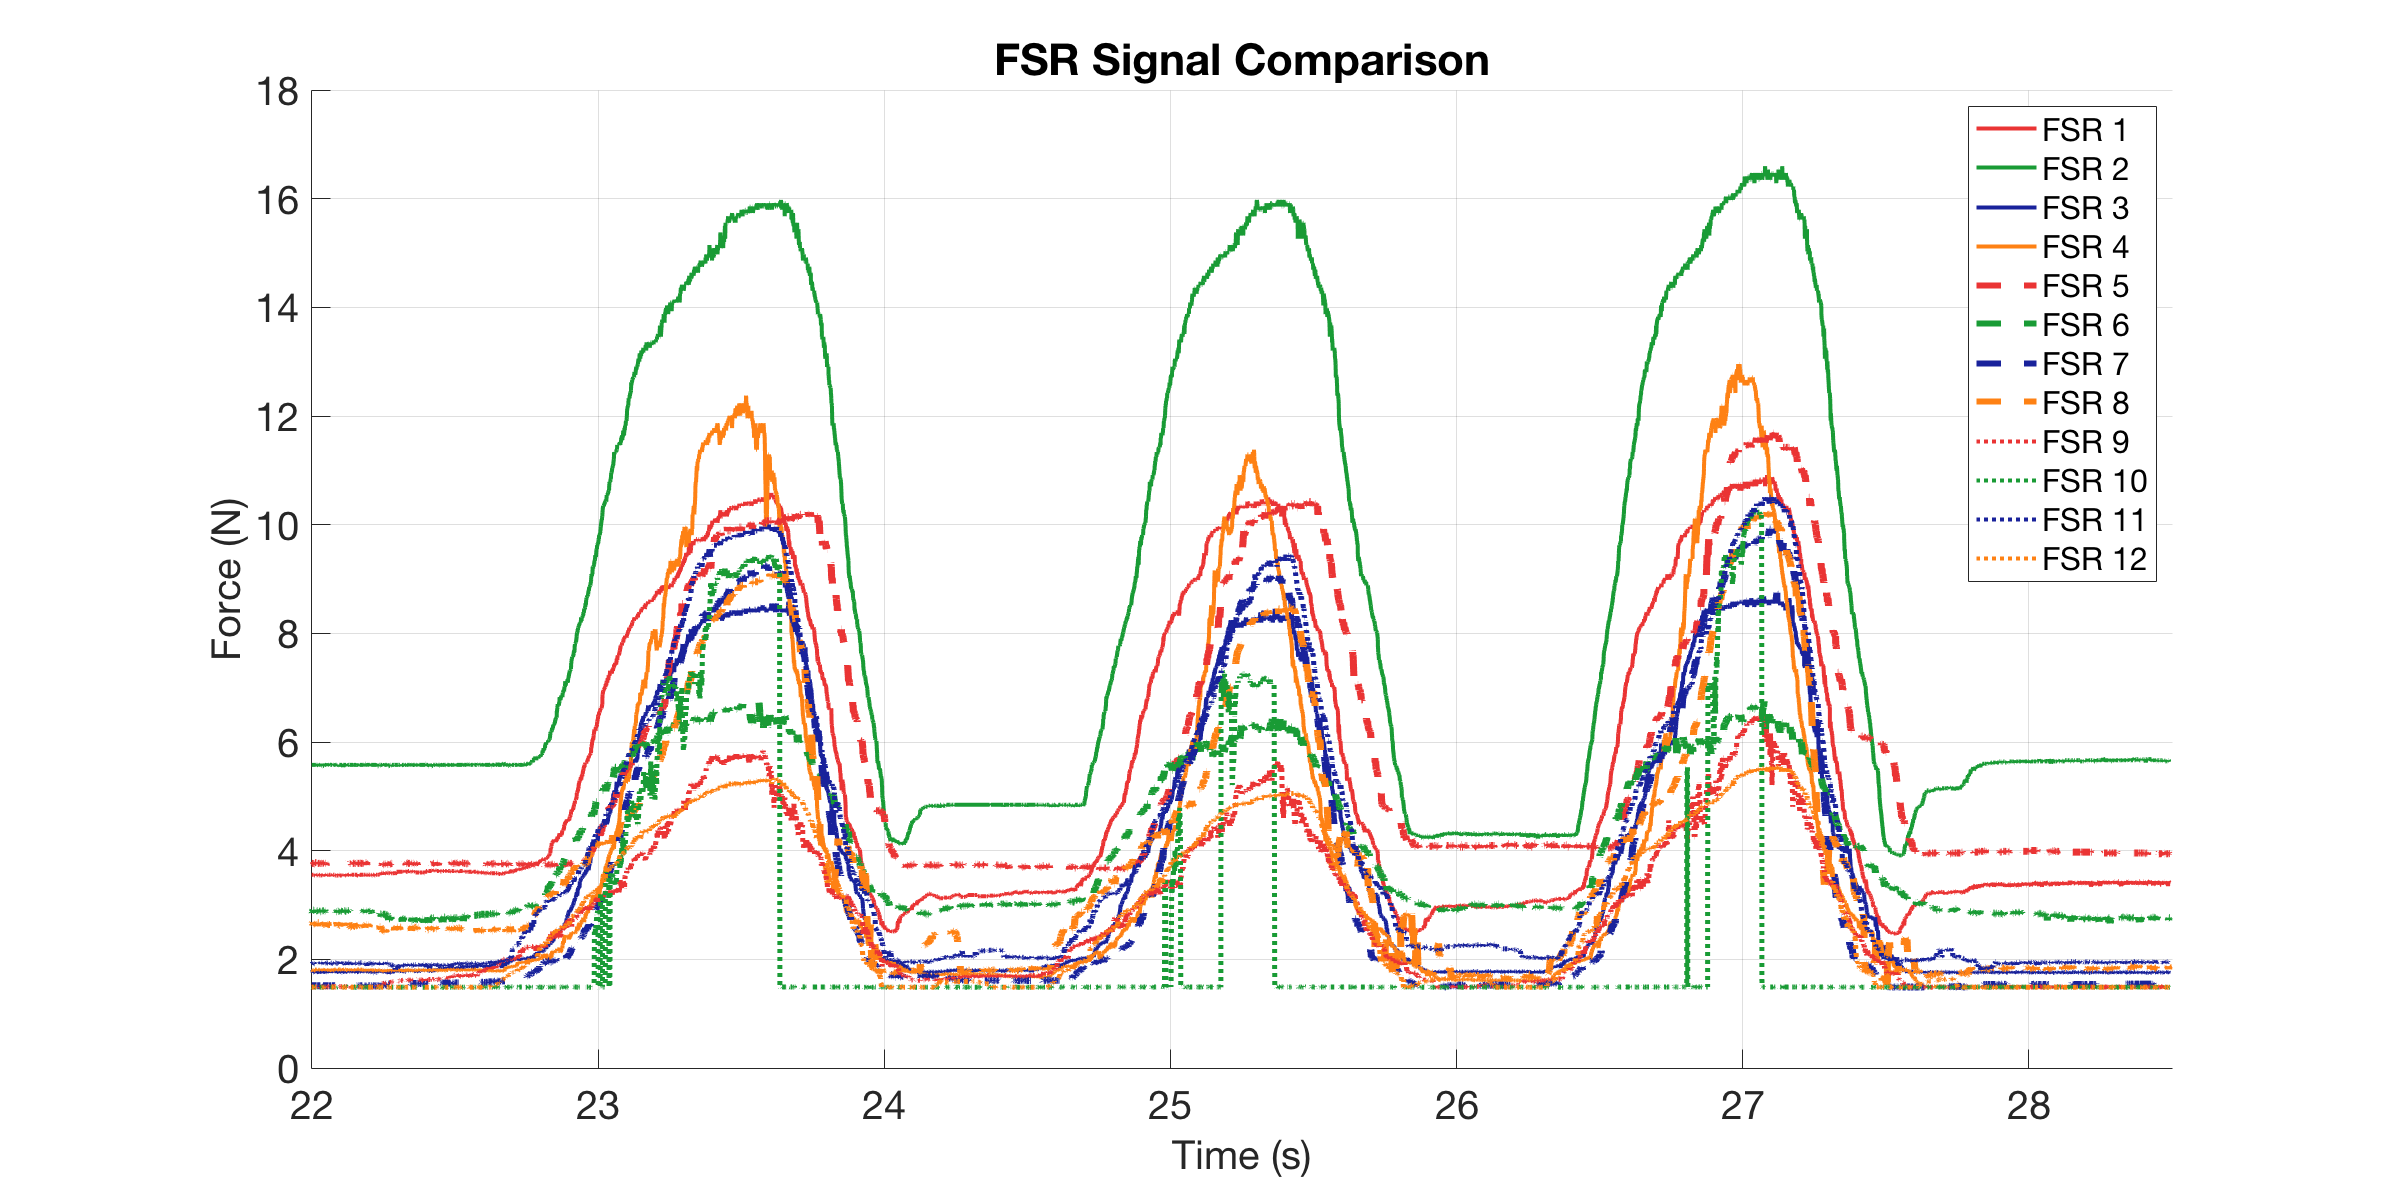

Source data for this figure (header and first rows):
0, 3.5571, 5.5781, 1.7771, 1.8044, 3.7808, 2.8841, 1.5142, 2.642, 1.4913, 1.4856, 1.918, 1.4856
0.002547, 3.557, 5.557, 1.77, 1.811, 3.781, 2.906, 1.514, 2.642, 1.497, 1.491, 1.925, 1.491
0.003036, 3.557, 5.578, 1.77, 1.804, 3.766, 2.873, 1.514, 2.632, 1.491, 1.491, 1.933, 1.486
0.003541, 3.543, 5.599, 1.784, 1.811, 3.781, 2.884, 1.514, 2.652, 1.497, 1.486, 1.918, 1.486
0.004557, 3.557, 5.578, 1.784, 1.811, 3.781, 2.895, 1.514, 2.662, 1.491, 1.491, 1.911, 1.491
0.005545, 3.557, 5.578, 1.784, 1.811, 3.781, 2.895, 1.514, 2.652, 1.491, 1.486, 1.933, 1.491
0.006557, 3.557, 5.578, 1.764, 1.811, 3.766, 2.895, 1.514, 2.652, 1.491, 1.491, 1.911, 1.486
0.008502, 3.557, 5.578, 1.784, 1.804, 3.766, 2.873, 1.514, 2.672, 1.491, 1.486, 1.925, 1.486
0.01114, 3.557, 5.578, 1.757, 1.777, 3.766, 2.906, 1.514, 2.642, 1.491, 1.486, 1.933, 1.486
0.01272, 3.557, 5.578, 1.757, 1.811, 3.766, 2.906, 1.514, 2.652, 1.497, 1.486, 1.925, 1.486
0.01321, 3.543, 5.578, 1.784, 1.804, 3.781, 2.895, 1.514, 2.652, 1.491, 1.486, 1.94, 1.486
0.0137, 3.557, 5.578, 1.784, 1.777, 3.766, 2.895, 1.514, 2.672, 1.497, 1.491, 1.94, 1.486
0.01454, 3.543, 5.578, 1.784, 1.784, 3.766, 2.884, 1.514, 2.662, 1.497, 1.491, 1.925, 1.491
0.01554, 3.543, 5.578, 1.764, 1.784, 3.752, 2.873, 1.514, 2.642, 1.491, 1.491, 1.925, 1.486
0.01654, 3.543, 5.578, 1.764, 1.804, 3.752, 2.895, 1.514, 2.632, 1.508, 1.486, 1.911, 1.491
0.01754, 3.557, 5.578, 1.764, 1.811, 3.781, 2.895, 1.514, 2.632, 1.497, 1.486, 1.911, 1.486
0.02073, 3.543, 5.578, 1.777, 1.811, 3.781, 2.873, 1.514, 2.662, 1.497, 1.491, 1.933, 1.486
0.02271, 3.557, 5.599, 1.75, 1.811, 3.781, 2.884, 1.514, 2.672, 1.497, 1.491, 1.94, 1.486
0.0232, 3.557, 5.578, 1.764, 1.811, 3.766, 2.873, 1.514, 2.642, 1.491, 1.486, 1.933, 1.486
0.02369, 3.557, 5.578, 1.784, 1.791, 3.781, 2.884, 1.514, 2.622, 1.497, 1.486, 1.925, 1.486
0.02454, 3.543, 5.578, 1.77, 1.811, 3.766, 2.884, 1.508, 2.642, 1.503, 1.486, 1.94, 1.486
0.02554, 3.543, 5.557, 1.777, 1.798, 3.752, 2.884, 1.514, 2.612, 1.497, 1.491, 1.925, 1.486
0.02654, 3.557, 5.578, 1.777, 1.811, 3.781, 2.895, 1.514, 2.642, 1.497, 1.486, 1.933, 1.486
0.02754, 3.557, 5.578, 1.784, 1.818, 3.766, 2.895, 1.514, 2.672, 1.491, 1.486, 1.925, 1.486
0.03097, 3.543, 5.557, 1.77, 1.804, 3.766, 2.884, 1.514, 2.672, 1.497, 1.491, 1.911, 1.486
0.03292, 3.543, 5.578, 1.737, 1.804, 3.766, 2.873, 1.514, 2.642, 1.491, 1.486, 1.933, 1.486
0.03341, 3.543, 5.578, 1.777, 1.798, 3.781, 2.884, 1.514, 2.662, 1.497, 1.491, 1.933, 1.491
0.0339, 3.557, 5.578, 1.777, 1.811, 3.781, 2.895, 1.514, 2.642, 1.491, 1.491, 1.918, 1.486
0.03454, 3.557, 5.578, 1.764, 1.811, 3.766, 2.895, 1.514, 2.622, 1.497, 1.486, 1.918, 1.491
0.03554, 3.557, 5.578, 1.777, 1.818, 3.766, 2.884, 1.514, 2.652, 1.497, 1.486, 1.94, 1.486
0.03654, 3.543, 5.599, 1.77, 1.798, 3.766, 2.884, 1.514, 2.642, 1.497, 1.486, 1.925, 1.491
0.03754, 3.543, 5.578, 1.764, 1.818, 3.766, 2.873, 1.508, 2.632, 1.491, 1.486, 1.933, 1.486
0.03854, 3.571, 5.557, 1.764, 1.804, 3.781, 2.873, 1.52, 2.672, 1.486, 1.486, 1.94, 1.486
0.03954, 3.543, 5.578, 1.784, 1.791, 3.766, 2.873, 1.514, 2.652, 1.503, 1.491, 1.918, 1.486
0.04054, 3.543, 5.557, 1.77, 1.804, 3.766, 2.895, 1.508, 2.632, 1.497, 1.486, 1.933, 1.486
0.04154, 3.543, 5.557, 1.77, 1.804, 3.766, 2.884, 1.514, 2.622, 1.503, 1.486, 1.933, 1.486
0.04285, 3.543, 5.578, 1.75, 1.818, 3.752, 2.895, 1.508, 2.642, 1.503, 1.486, 1.925, 1.486
0.04354, 3.557, 5.599, 1.777, 1.811, 3.766, 2.895, 1.514, 2.622, 1.491, 1.486, 1.925, 1.486
0.04454, 3.543, 5.578, 1.777, 1.804, 3.766, 2.895, 1.508, 2.662, 1.497, 1.486, 1.918, 1.486
0.04554, 3.53, 5.557, 1.77, 1.804, 3.752, 2.884, 1.514, 2.592, 1.497, 1.486, 1.925, 1.491
0.04654, 3.543, 5.557, 1.764, 1.818, 3.766, 2.895, 1.514, 2.642, 1.491, 1.486, 1.933, 1.486
0.04925, 3.557, 5.557, 1.77, 1.804, 3.766, 2.895, 1.514, 2.642, 1.491, 1.486, 1.925, 1.486
0.05189, 3.543, 5.599, 1.757, 1.811, 3.781, 2.906, 1.514, 2.652, 1.497, 1.491, 1.947, 1.491
0.05273, 3.557, 5.578, 1.757, 1.791, 3.766, 2.884, 1.514, 2.642, 1.491, 1.486, 1.94, 1.491
0.05322, 3.557, 5.578, 1.764, 1.804, 3.752, 2.884, 1.514, 2.602, 1.497, 1.491, 1.933, 1.486
0.05371, 3.557, 5.578, 1.764, 1.798, 3.766, 2.873, 1.514, 2.662, 1.497, 1.486, 1.94, 1.491
0.05455, 3.557, 5.578, 1.784, 1.804, 3.766, 2.884, 1.514, 2.672, 1.497, 1.491, 1.933, 1.491
0.05555, 3.543, 5.557, 1.764, 1.818, 3.766, 2.884, 1.514, 2.612, 1.497, 1.486, 1.925, 1.491
0.05655, 3.557, 5.599, 1.77, 1.798, 3.738, 2.895, 1.514, 2.602, 1.503, 1.491, 1.925, 1.486
0.05851, 3.543, 5.578, 1.784, 1.818, 3.766, 2.895, 1.514, 2.622, 1.491, 1.491, 1.933, 1.486
0.06114, 3.557, 5.599, 1.757, 1.804, 3.766, 2.906, 1.514, 2.642, 1.491, 1.486, 1.933, 1.486
0.06273, 3.557, 5.557, 1.75, 1.804, 3.766, 2.884, 1.514, 2.642, 1.491, 1.491, 1.933, 1.486
0.06322, 3.557, 5.578, 1.77, 1.791, 3.781, 2.895, 1.514, 2.683, 1.497, 1.486, 1.94, 1.486
0.06371, 3.543, 5.599, 1.777, 1.804, 3.781, 2.895, 1.514, 2.622, 1.497, 1.491, 1.933, 1.486
0.06454, 3.557, 5.578, 1.777, 1.818, 3.781, 2.906, 1.514, 2.652, 1.497, 1.491, 1.911, 1.486
0.06554, 3.557, 5.578, 1.777, 1.804, 3.781, 2.884, 1.514, 2.642, 1.497, 1.486, 1.933, 1.491
0.06654, 3.53, 5.578, 1.757, 1.818, 3.766, 2.884, 1.508, 2.642, 1.503, 1.497, 1.918, 1.486
0.06754, 3.557, 5.599, 1.77, 1.777, 3.766, 2.873, 1.514, 2.642, 1.497, 1.491, 1.918, 1.491
0.07115, 3.557, 5.578, 1.784, 1.818, 3.781, 2.873, 1.514, 2.642, 1.497, 1.491, 1.94, 1.486
0.07274, 3.543, 5.578, 1.757, 1.804, 3.766, 2.873, 1.514, 2.642, 1.497, 1.486, 1.933, 1.486
0.07323, 3.557, 5.578, 1.764, 1.791, 3.766, 2.906, 1.514, 2.632, 1.497, 1.486, 1.933, 1.486
... 5,719 more rows
